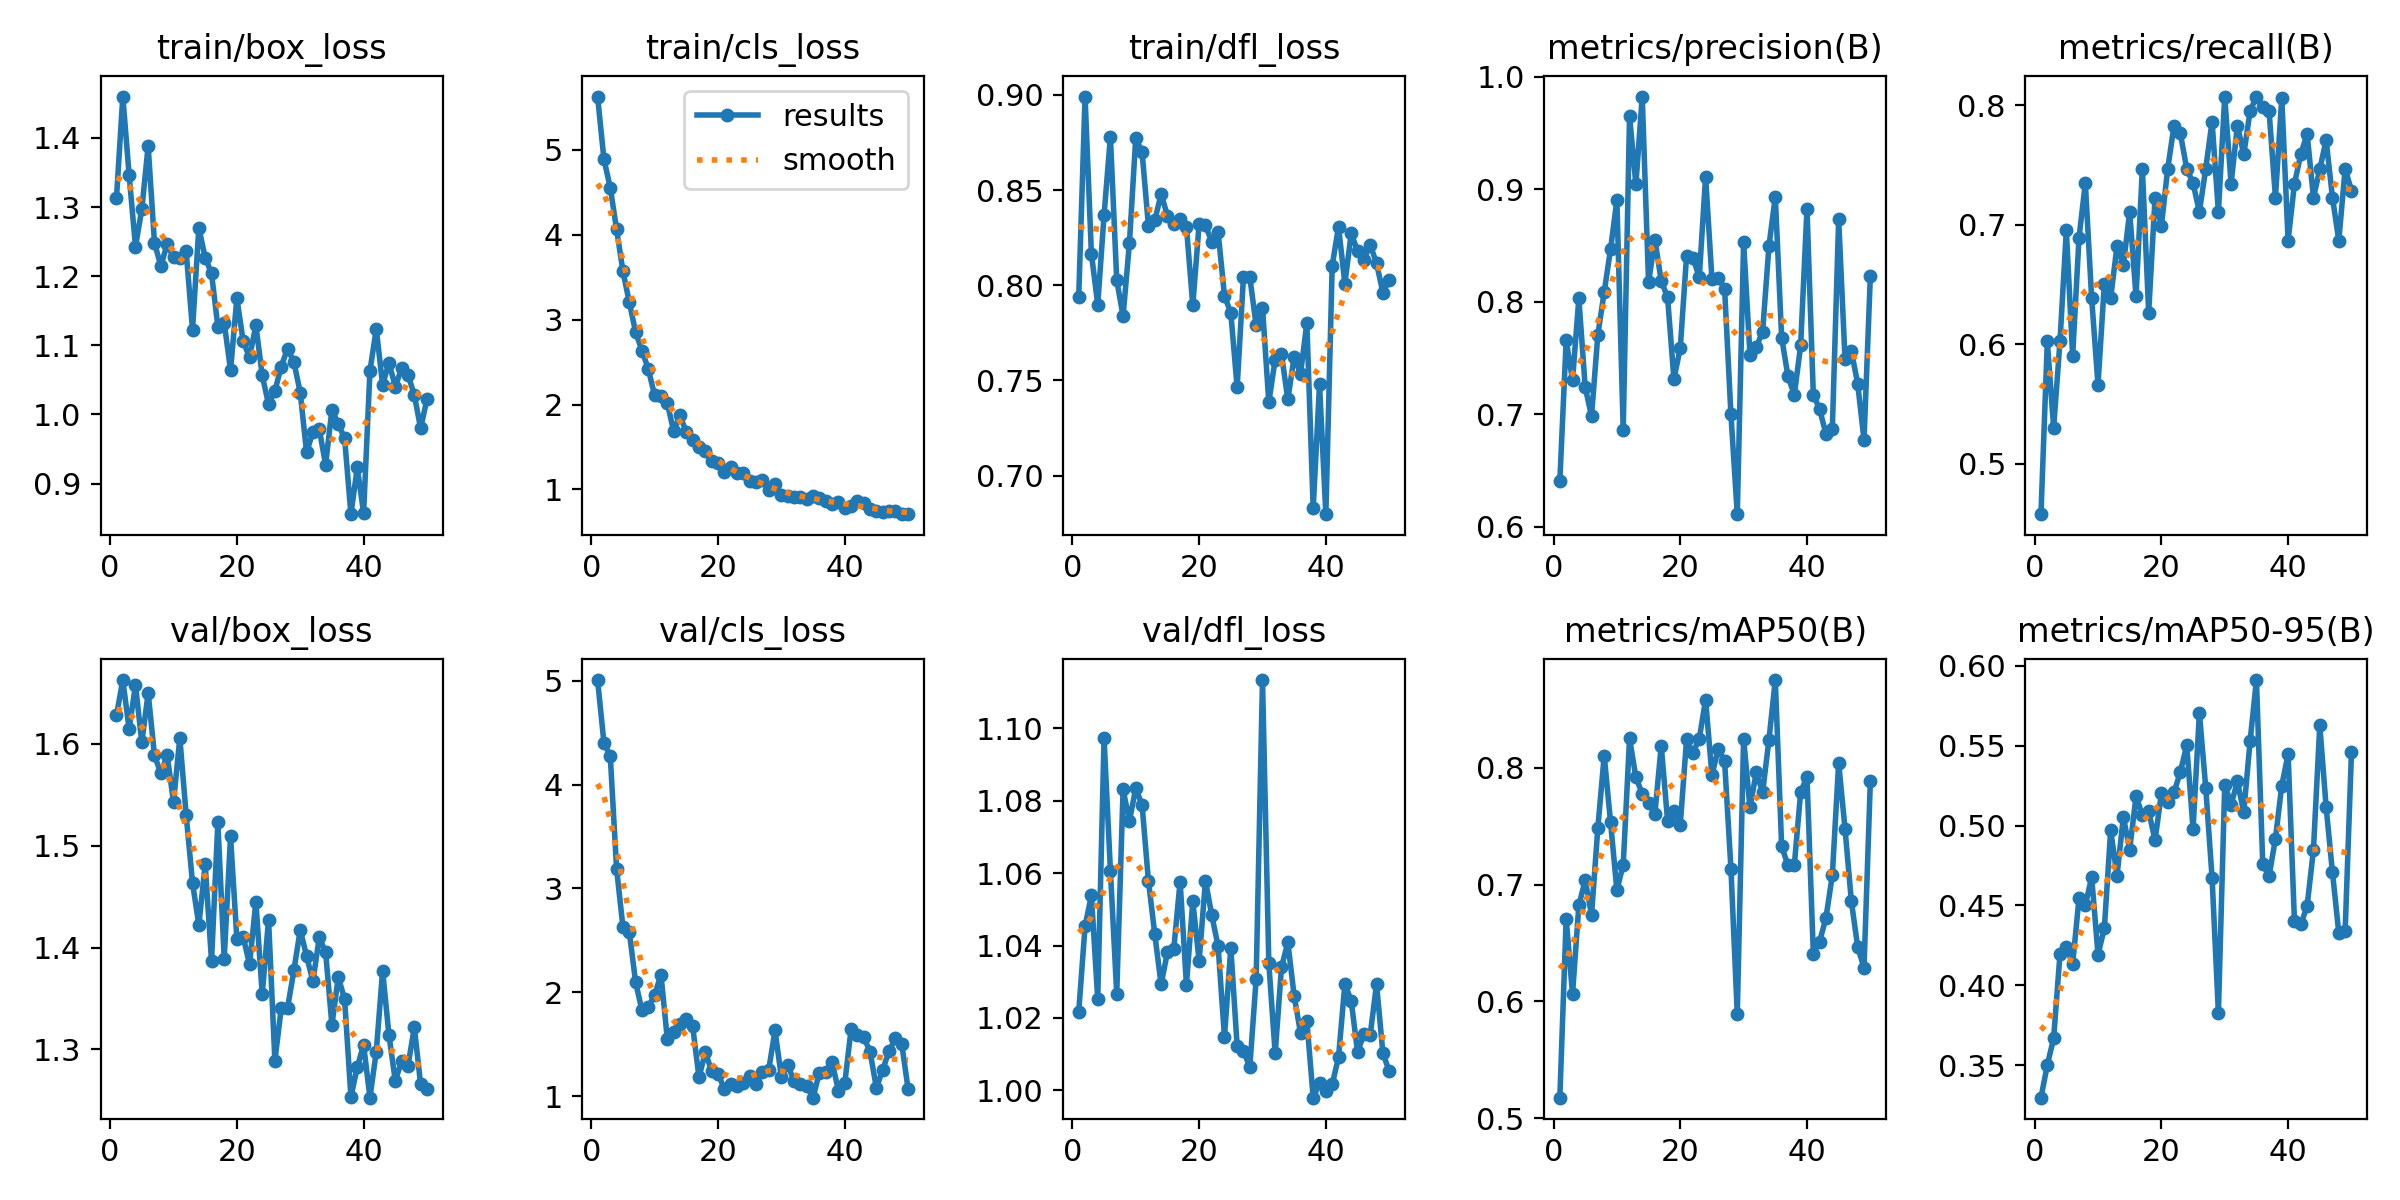

The data file committed next to this chart (first rows):
epoch, time, train/box_loss, train/cls_loss, train/dfl_loss, metrics/precision(B), metrics/recall(B), metrics/mAP50(B), metrics/mAP50-95(B), val/box_loss, val/cls_loss, val/dfl_loss, lr/pg0, lr/pg1, lr/pg2
1, 44.43, 1.313, 5.625, 0.7941, 0.6409, 0.4578, 0.5176, 0.3297, 1.628, 5.007, 1.022, 0.0006643, 0.0006643, 0.0006643
2, 86.75, 1.46, 4.885, 0.8991, 0.7655, 0.6024, 0.6709, 0.3501, 1.663, 4.402, 1.045, 0.001305, 0.001305, 0.001305
3, 128.6, 1.346, 4.552, 0.8166, 0.7301, 0.5301, 0.6062, 0.3669, 1.614, 4.275, 1.054, 0.001919, 0.001919, 0.001919
4, 170.7, 1.243, 4.062, 0.7899, 0.803, 0.6024, 0.6822, 0.4195, 1.658, 3.188, 1.025, 0.001881, 0.001881, 0.001881
5, 213.7, 1.297, 3.568, 0.8369, 0.724, 0.6954, 0.7039, 0.4239, 1.601, 2.628, 1.097, 0.001842, 0.001842, 0.001842
6, 256.8, 1.388, 3.204, 0.8781, 0.6984, 0.5904, 0.6742, 0.4133, 1.65, 2.583, 1.061, 0.001802, 0.001802, 0.001802
7, 300.3, 1.248, 2.853, 0.8027, 0.7709, 0.689, 0.7487, 0.4544, 1.589, 2.098, 1.027, 0.001762, 0.001762, 0.001762
8, 343.6, 1.215, 2.634, 0.7838, 0.8085, 0.7349, 0.8104, 0.4501, 1.571, 1.827, 1.083, 0.001723, 0.001723, 0.001723
9, 387.1, 1.246, 2.419, 0.8221, 0.8466, 0.6385, 0.7535, 0.4678, 1.589, 1.86, 1.074, 0.001683, 0.001683, 0.001683
10, 431.1, 1.227, 2.107, 0.8773, 0.8901, 0.5663, 0.6954, 0.4193, 1.543, 1.974, 1.083, 0.001644, 0.001644, 0.001644
11, 475.2, 1.227, 2.098, 0.8699, 0.686, 0.6506, 0.7168, 0.4356, 1.606, 2.169, 1.079, 0.001604, 0.001604, 0.001604
12, 519.3, 1.236, 2.016, 0.8312, 0.9649, 0.6385, 0.8252, 0.4971, 1.53, 1.553, 1.058, 0.001564, 0.001564, 0.001564
13, 564.1, 1.123, 1.687, 0.834, 0.9042, 0.6825, 0.7917, 0.4687, 1.464, 1.621, 1.043, 0.001525, 0.001525, 0.001525
14, 608.8, 1.27, 1.873, 0.8478, 0.9822, 0.6664, 0.778, 0.5053, 1.422, 1.695, 1.029, 0.001485, 0.001485, 0.001485
15, 654.1, 1.227, 1.673, 0.8366, 0.8172, 0.7108, 0.7699, 0.485, 1.482, 1.746, 1.038, 0.001446, 0.001446, 0.001446
16, 698.8, 1.204, 1.582, 0.8321, 0.8551, 0.6402, 0.7608, 0.5182, 1.386, 1.674, 1.039, 0.001406, 0.001406, 0.001406
17, 744.2, 1.127, 1.5, 0.8348, 0.8185, 0.747, 0.8189, 0.5068, 1.523, 1.182, 1.058, 0.001366, 0.001366, 0.001366
18, 789, 1.133, 1.456, 0.8306, 0.8039, 0.6265, 0.7548, 0.509, 1.389, 1.422, 1.029, 0.001327, 0.001327, 0.001327
19, 833.8, 1.064, 1.34, 0.7895, 0.7315, 0.7229, 0.7634, 0.4908, 1.509, 1.244, 1.052, 0.001287, 0.001287, 0.001287
20, 878.9, 1.168, 1.309, 0.8322, 0.7586, 0.6988, 0.7512, 0.5201, 1.409, 1.215, 1.036, 0.001248, 0.001248, 0.001248
21, 925.4, 1.106, 1.2, 0.8316, 0.8407, 0.747, 0.8243, 0.5149, 1.41, 1.072, 1.058, 0.001208, 0.001208, 0.001208
22, 970.6, 1.082, 1.268, 0.8227, 0.8392, 0.7831, 0.8129, 0.5209, 1.383, 1.121, 1.048, 0.001168, 0.001168, 0.001168
23, 1016, 1.129, 1.193, 0.8278, 0.8215, 0.7765, 0.8247, 0.5335, 1.445, 1.095, 1.04, 0.001129, 0.001129, 0.001129
24, 1062, 1.056, 1.195, 0.7945, 0.911, 0.747, 0.8584, 0.5503, 1.354, 1.127, 1.015, 0.001089, 0.001089, 0.001089
25, 1107, 1.015, 1.097, 0.7855, 0.8205, 0.7349, 0.7936, 0.498, 1.427, 1.196, 1.039, 0.00105, 0.00105, 0.00105
26, 1153, 1.034, 1.082, 0.7464, 0.8212, 0.7108, 0.8162, 0.5705, 1.289, 1.118, 1.012, 0.00101, 0.00101, 0.00101
27, 1200, 1.069, 1.109, 0.8045, 0.8115, 0.747, 0.8055, 0.5238, 1.34, 1.23, 1.011, 0.0009704, 0.0009704, 0.0009704
28, 1246, 1.095, 0.9892, 0.8043, 0.6998, 0.7865, 0.7137, 0.4674, 1.341, 1.253, 1.007, 0.0009308, 0.0009308, 0.0009308
29, 1292, 1.076, 1.059, 0.7789, 0.6112, 0.7108, 0.5891, 0.3829, 1.378, 1.634, 1.031, 0.0008912, 0.0008912, 0.0008912
30, 1339, 1.032, 0.9337, 0.7883, 0.853, 0.8072, 0.8249, 0.5257, 1.417, 1.185, 1.113, 0.0008516, 0.0008516, 0.0008516
31, 1384, 0.9452, 0.9239, 0.7385, 0.753, 0.7344, 0.766, 0.5131, 1.392, 1.303, 1.035, 0.000812, 0.000812, 0.000812
32, 1430, 0.9747, 0.9118, 0.761, 0.7595, 0.7831, 0.7961, 0.5276, 1.367, 1.148, 1.01, 0.0007724, 0.0007724, 0.0007724
33, 1476, 0.979, 0.917, 0.7637, 0.7735, 0.759, 0.779, 0.5084, 1.41, 1.113, 1.034, 0.0007328, 0.0007328, 0.0007328
34, 1522, 0.9274, 0.8913, 0.74, 0.8495, 0.7952, 0.824, 0.5528, 1.396, 1.094, 1.041, 0.0006932, 0.0006932, 0.0006932
35, 1568, 1.007, 0.922, 0.7625, 0.8934, 0.8074, 0.8751, 0.5911, 1.324, 0.9861, 1.026, 0.0006536, 0.0006536, 0.0006536
36, 1615, 0.9861, 0.9013, 0.7536, 0.7681, 0.7983, 0.7329, 0.4759, 1.371, 1.227, 1.016, 0.000614, 0.000614, 0.000614
37, 1661, 0.9655, 0.8645, 0.78, 0.7338, 0.7952, 0.7164, 0.4683, 1.349, 1.237, 1.019, 0.0005744, 0.0005744, 0.0005744
38, 1709, 0.8557, 0.8247, 0.6829, 0.7171, 0.7229, 0.7167, 0.4919, 1.253, 1.33, 0.998, 0.0005348, 0.0005348, 0.0005348
39, 1756, 0.9233, 0.853, 0.7479, 0.7611, 0.8061, 0.779, 0.5251, 1.283, 1.055, 1.002, 0.0004952, 0.0004952, 0.0004952
40, 1802, 0.8572, 0.7816, 0.6798, 0.8825, 0.6867, 0.7923, 0.5446, 1.304, 1.123, 0.9999, 0.0004556, 0.0004556, 0.0004556
41, 1883, 1.063, 0.8081, 0.8103, 0.7175, 0.7344, 0.641, 0.4403, 1.253, 1.643, 1.002, 0.000416, 0.000416, 0.000416
42, 1940, 1.124, 0.8624, 0.8307, 0.7044, 0.759, 0.6513, 0.4381, 1.298, 1.591, 1.009, 0.0003764, 0.0003764, 0.0003764
43, 1999, 1.043, 0.8416, 0.8008, 0.6823, 0.7763, 0.6718, 0.4496, 1.377, 1.573, 1.029, 0.0003368, 0.0003368, 0.0003368
44, 2085, 1.075, 0.7678, 0.8272, 0.6867, 0.7229, 0.708, 0.4849, 1.314, 1.426, 1.025, 0.0002972, 0.0002972, 0.0002972
45, 2169, 1.04, 0.7412, 0.8182, 0.8732, 0.7465, 0.8043, 0.5628, 1.269, 1.08, 1.011, 0.0002576, 0.0002576, 0.0002576
46, 2247, 1.067, 0.733, 0.8131, 0.7494, 0.7711, 0.748, 0.5116, 1.288, 1.257, 1.015, 0.000218, 0.000218, 0.000218
47, 2297, 1.057, 0.7511, 0.8213, 0.7565, 0.7229, 0.6859, 0.4707, 1.284, 1.434, 1.015, 0.0001784, 0.0001784, 0.0001784
48, 2344, 1.028, 0.7435, 0.8115, 0.7271, 0.6867, 0.6468, 0.4328, 1.322, 1.559, 1.029, 0.0001388, 0.0001388, 0.0001388
49, 2393, 0.9797, 0.7158, 0.7962, 0.6773, 0.747, 0.6287, 0.4337, 1.266, 1.502, 1.01, 9.92e-05, 9.92e-05, 9.92e-05
50, 2440, 1.023, 0.7091, 0.8028, 0.8231, 0.7287, 0.7886, 0.5463, 1.261, 1.07, 1.005, 5.96e-05, 5.96e-05, 5.96e-05
